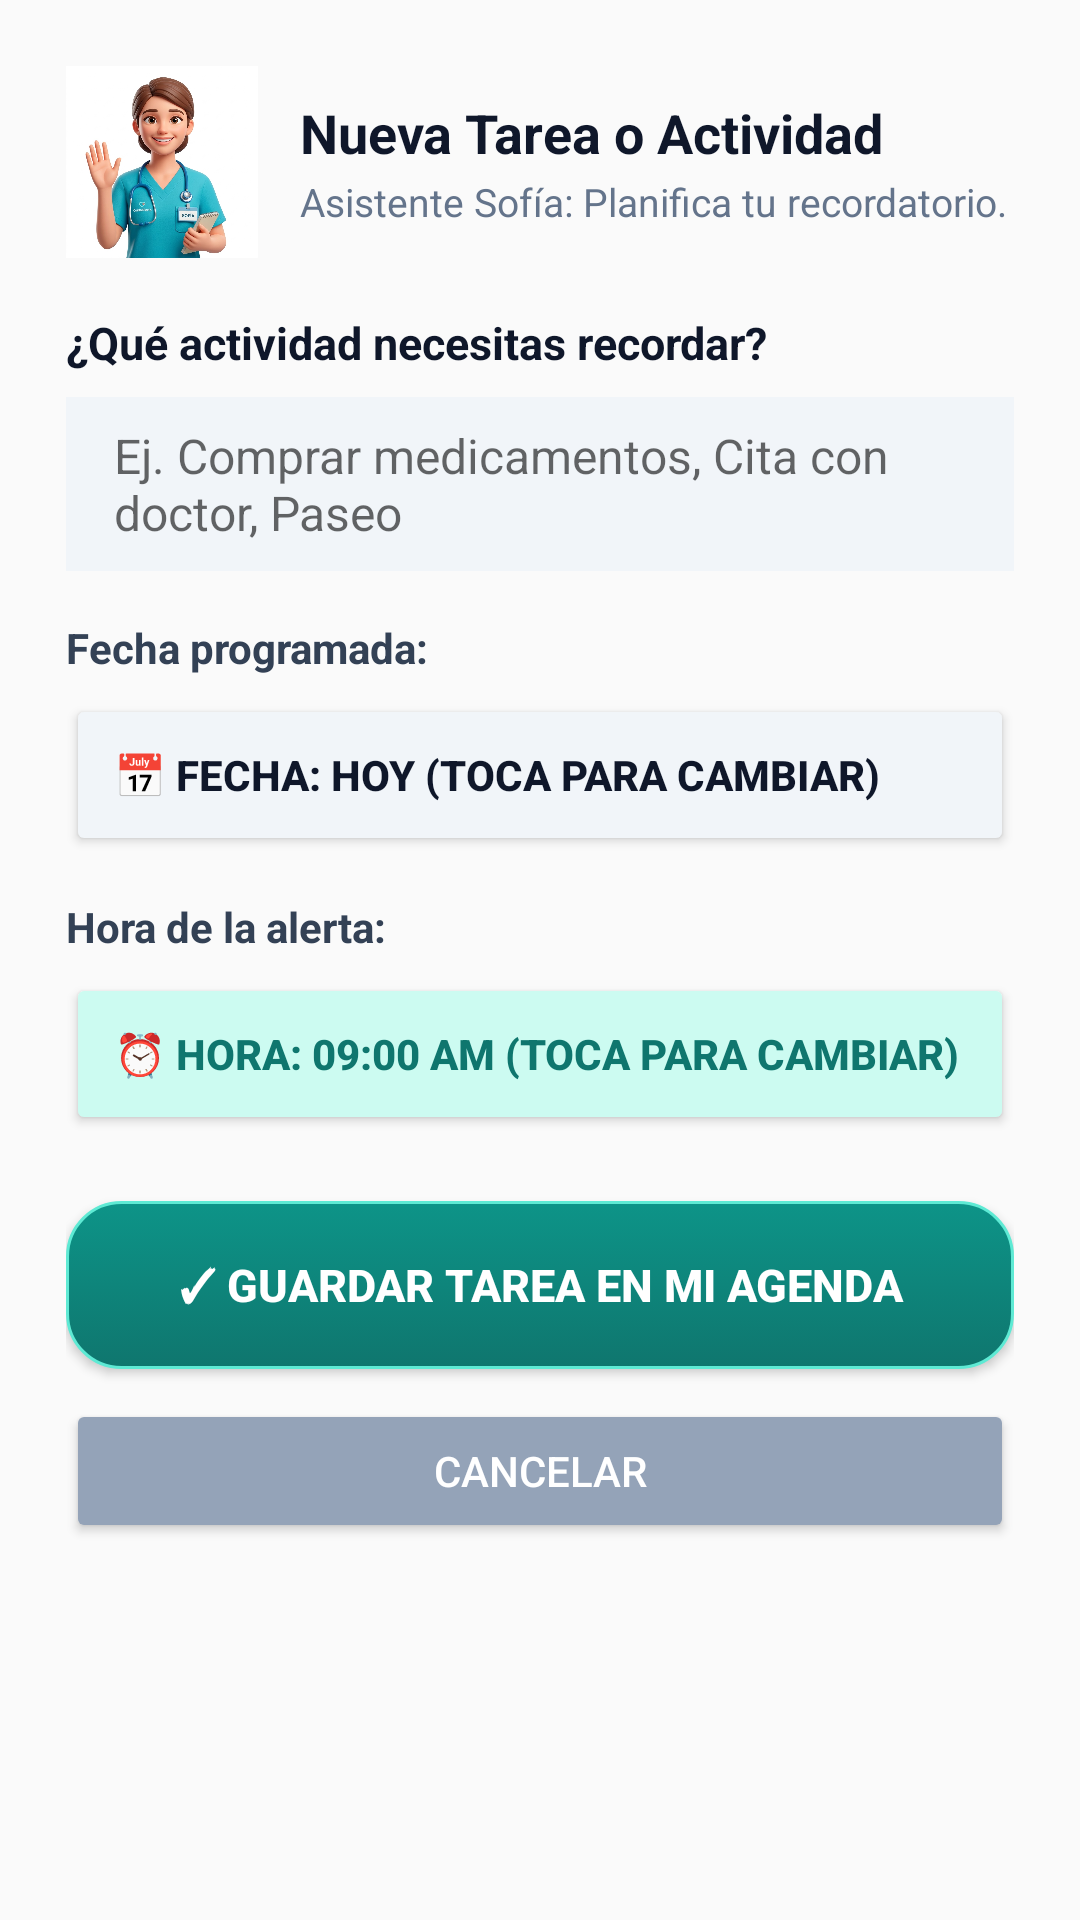

Produce the Android XML layout that renders to this screen, including the resource entries it uses.
<!-- AndroidManifest.xml: application theme Theme.CUIDADIARIO -->
<!-- res/layout/dialog_add_task.xml -->
<?xml version="1.0" encoding="utf-8"?>
<ScrollView xmlns:android="http://schemas.android.com/apk/res/android"
    android:layout_width="match_parent"
    android:layout_height="wrap_content"
    android:background="@drawable/card_rounded_bg">

    <LinearLayout
        android:layout_width="match_parent"
        android:layout_height="wrap_content"
        android:orientation="vertical"
        android:padding="22dp">

        
        <LinearLayout
            android:layout_width="match_parent"
            android:layout_height="wrap_content"
            android:gravity="center_vertical"
            android:orientation="horizontal"
            android:layout_marginBottom="18dp">

            <ImageView
                android:layout_width="64dp"
                android:layout_height="64dp"
                android:src="@drawable/ic_nurse"
                android:scaleType="centerCrop"
                android:background="#CCFBF1" />

            <LinearLayout
                android:layout_width="0dp"
                android:layout_height="wrap_content"
                android:layout_weight="1"
                android:orientation="vertical"
                android:layout_marginStart="14dp">

                <TextView
                    android:layout_width="wrap_content"
                    android:layout_height="wrap_content"
                    android:text="Nueva Tarea o Actividad"
                    android:textColor="#0F172A"
                    android:textSize="18sp"
                    android:textStyle="bold" />

                <TextView
                    android:layout_width="wrap_content"
                    android:layout_height="wrap_content"
                    android:text="Asistente Sofía: Planifica tu recordatorio."
                    android:textColor="#64748B"
                    android:textSize="13sp"
                    android:layout_marginTop="2dp" />
            </LinearLayout>
        </LinearLayout>

        
        <TextView
            android:layout_width="wrap_content"
            android:layout_height="wrap_content"
            android:text="¿Qué actividad necesitas recordar?"
            android:textStyle="bold"
            android:textColor="#0F172A"
            android:textSize="15sp"
            android:layout_marginBottom="8dp" />

        
        <EditText
            android:id="@+id/etDialogTaskName"
            android:layout_width="match_parent"
            android:layout_height="58dp"
            android:hint="Ej. Comprar medicamentos, Cita con doctor, Paseo"
            android:background="#F1F5F9"
            android:paddingHorizontal="16dp"
            android:textColor="#0F172A"
            android:textSize="16sp"
            android:layout_marginBottom="16dp" />

        
        <TextView
            android:layout_width="wrap_content"
            android:layout_height="wrap_content"
            android:text="Fecha programada:"
            android:textStyle="bold"
            android:textColor="#334155"
            android:textSize="14sp"
            android:layout_marginBottom="6dp" />

        <Button
            android:id="@+id/btnDialogTaskDate"
            android:layout_width="match_parent"
            android:layout_height="54dp"
            android:text="📅 Fecha: Hoy (Toca para cambiar)"
            android:backgroundTint="#F1F5F9"
            android:textColor="#0F172A"
            android:textSize="14sp"
            android:textStyle="bold"
            android:gravity="center_vertical|start"
            android:paddingStart="16dp"
            android:paddingEnd="16dp"
            android:elevation="1dp"
            android:layout_marginBottom="14dp" />

        
        <TextView
            android:layout_width="wrap_content"
            android:layout_height="wrap_content"
            android:text="Hora de la alerta:"
            android:textStyle="bold"
            android:textColor="#334155"
            android:textSize="14sp"
            android:layout_marginBottom="6dp" />

        <Button
            android:id="@+id/btnDialogTaskTime"
            android:layout_width="match_parent"
            android:layout_height="54dp"
            android:text="⏰ Hora: 09:00 AM (Toca para cambiar)"
            android:backgroundTint="#CCFBF1"
            android:textColor="#0F766E"
            android:textSize="14sp"
            android:textStyle="bold"
            android:gravity="center_vertical|start"
            android:paddingStart="16dp"
            android:paddingEnd="16dp"
            android:elevation="1dp"
            android:layout_marginBottom="22dp" />

        
        <Button
            android:id="@+id/btnDialogSaveTask"
            android:layout_width="match_parent"
            android:layout_height="56dp"
            android:text="✓ Guardar Tarea en mi Agenda"
            android:background="@drawable/btn_teal_raised"
            android:textColor="#FFFFFF"
            android:textSize="15sp"
            android:textStyle="bold"
            android:elevation="4dp"
            android:layout_marginBottom="10dp" />

        
        <Button
            android:id="@+id/btnDialogCancelTask"
            android:layout_width="match_parent"
            android:layout_height="48dp"
            android:text="Cancelar"
            android:backgroundTint="#94A3B8"
            android:textColor="#FFFFFF"
            android:textSize="14sp"
            android:elevation="1dp" />

    </LinearLayout>
</ScrollView>
<!-- resources referenced by this layout -->
<resources>
  <!-- drawable btn_teal_raised (drawable) -->
  <?xml version="1.0" encoding="utf-8"?>
  <ripple xmlns:android="http://schemas.android.com/apk/res/android"
      android:color="#2DD4BF">
      <item>
          <selector>
              <item android:state_pressed="true">
                  <shape android:shape="rectangle">
                      <corners android:radius="18dp" />
                      <solid android:color="#0F766E" />
                      <stroke android:width="1dp" android:color="#115E59" />
                  </shape>
              </item>
              <item>
                  <shape android:shape="rectangle">
                      <corners android:radius="18dp" />
                      <gradient
                          android:angle="270"
                          android:startColor="#0D9488"
                          android:endColor="#0F766E" />
                      <stroke android:width="1dp" android:color="#5EEAD4" />
                  </shape>
              </item>
          </selector>
      </item>
  </ripple>
  <!-- drawable ic_nurse: png bitmap (drawable, 119634 bytes) -->
  <style name="Theme.CUIDADIARIO" parent="Theme.AppCompat.Light.DarkActionBar">
          <item name="colorPrimary">#0288D1</item>
          <item name="colorPrimaryDark">#01579B</item>
          <item name="colorAccent">#4CAF50</item>
      </style>
</resources>
